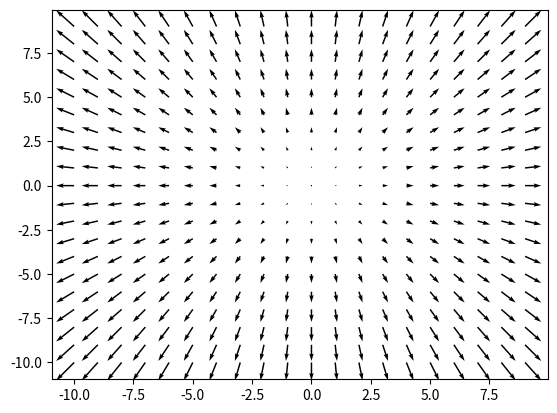

Reproduce this figure in Python.
import matplotlib.pyplot as plt
import numpy as np

X = np.arange(-10, 10, 1)
Y = np.arange(-10, 10, 1)
U, V = np.meshgrid(X, Y)

fig, ax = plt.subplots()
q = ax.quiver(X, Y, U, V)

plt.show()